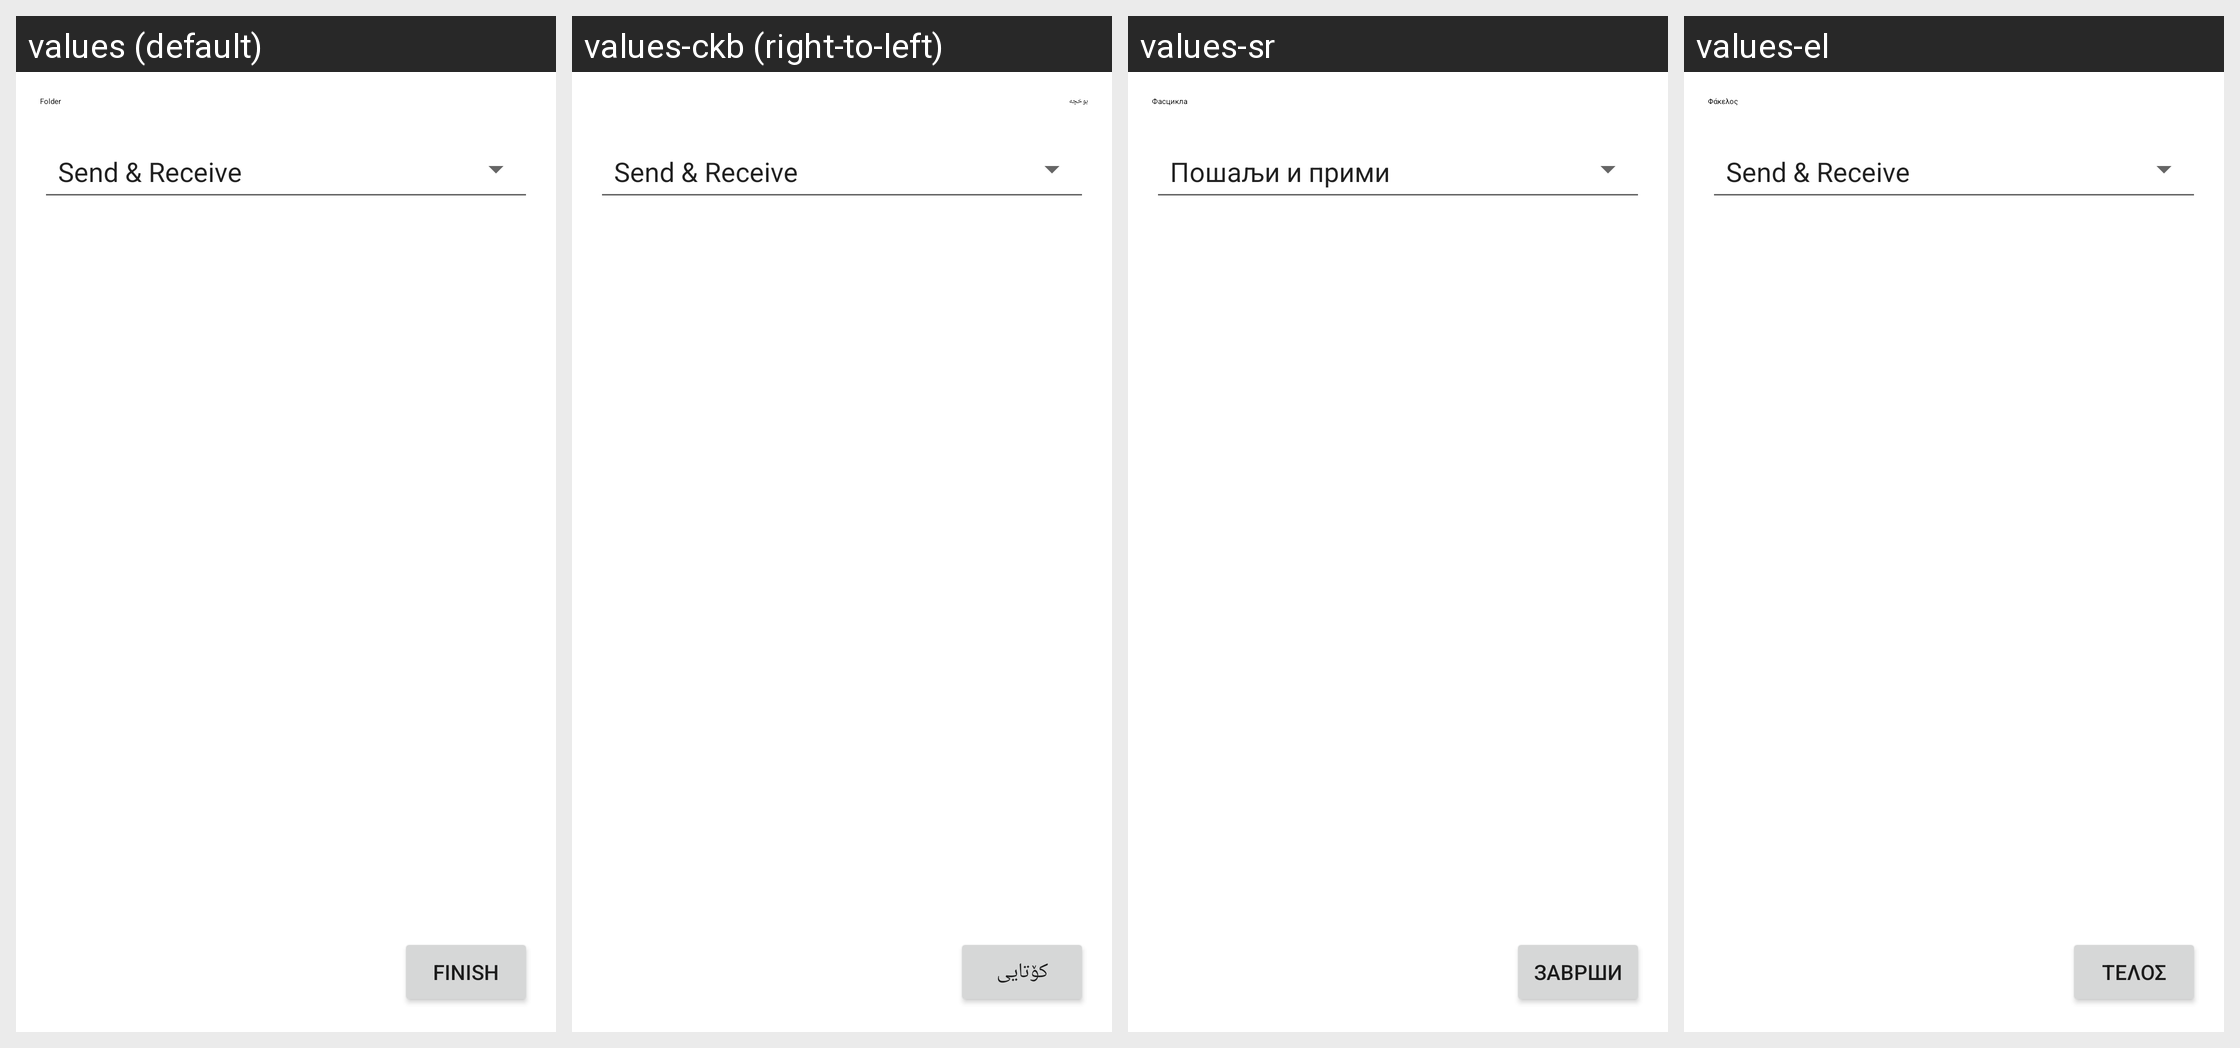

Locale-by-locale string values for the Android screen shown in this grid:
Android screen res/layout/fragment_foldertype_dialog.xml rendered under 4 locales, left to right: values (default), values-ckb (right-to-left), values-sr, values-el. Device: Nexus 5 (rendered at 1080×1920; each locale shown at half size, 540×960, under a caption strip naming it); theme ApplicationTheme.
Other locales in the repository, not shown: values-ar, values-az, values-be, values-bg, values-ca, values-cs, values-da, values-de, values-es, values-et, values-fi, values-fr, values-gl, values-hu, values-in, values-it, values-iw, values-ja, values-ko, values-nb, values-nl, values-pl, values-pt, values-ro, values-ru, values-sk, values-sl, values-sv, values-tr, values-vi, values-zh-rCN, values-zh-rTW.
Strings drawn on this screen, with the default value and each locale's value (text and hints the layout hard-codes, and strings that could not be matched under every locale, appear in the picture but are not listed):

folder_title
  values: Folder
  values-ckb: بوخچە
  values-sr: Фасцикла
  values-el: Φάκελος

finish
  values: Finish
  values-ckb: کۆتایی
  values-sr: Заврши
  values-el: Τέλος
